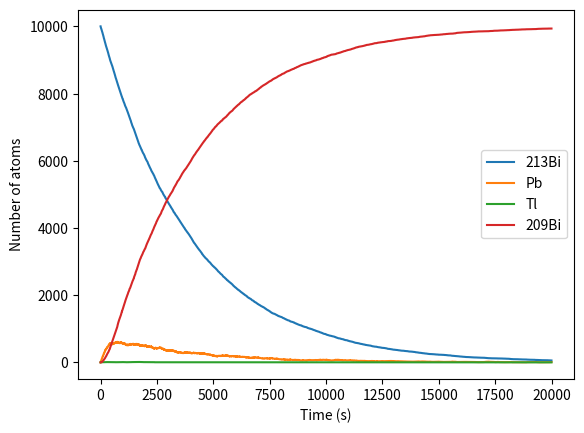

The script that saved this image:
import numpy as np
import matplotlib.pyplot as plt
import random

#Creating initial number of atoms and list of the number of atoms per time for all elements

t_max = 20000
N_213Bi = 10000
step_s = 1
N_209Bi = 0
N_Pb = 0
N_Tl = 0
_213Bi_points = []
Pb_points = []
Tl_points =[]
_209Bi_points = []

#For loop over time

for t in np.arange(0,t_max,step_s):
    #Setting probabilities for elements
    tau_Pb = 3.3*60
    p_Pb = 1- 2**(-step_s/tau_Pb)
    tau_Tl = 2.2*60
    p_Tl = 1- 2**(-step_s/tau_Tl)
    tau_213Bi = 46*60
    p_Bi = 1- 2**(-step_s/tau_213Bi)
    p_Pb_Bi = p_Bi*0.9791
    p_Tl_Bi = p_Bi* 0.0209
    
    #Adding the number of elements at time t to the lists
    Pb_points.append(N_Pb)
    Tl_points.append(N_Tl)
    _209Bi_points.append(N_209Bi)
    _213Bi_points.append(N_213Bi)
    
    #Decay of Pb to 209Bi
    decay_pb = 0
    for i in range(N_Pb):
        if random.random() < p_Pb:
            decay_pb += 1
    
    N_Pb -= decay_pb
    N_209Bi += decay_pb

    #Decay of Tl to Pb
    decay_Tl = 0
    for i in range(N_Tl):
        if random.random()<p_Tl:
            decay_Tl +=1
                
    N_Tl -= decay_Tl
    N_Pb += decay_Tl
    
    #Decay of 213Bi into Pb and Tl
    decay_to_Pb = 0
    decay_to_Tl = 0
    for i in range(N_213Bi):
        
        if random.random() < p_Tl_Bi:
            decay_to_Tl +=1
        elif p_Tl_Bi<= random.random() < (p_Pb_Bi + p_Tl_Bi):
            decay_to_Pb +=1
                
    N_Pb += decay_to_Pb
    N_Tl += decay_to_Tl
    N_213Bi -= (decay_to_Pb+decay_to_Tl)
    
    
#Plotting    
plt.plot(_213Bi_points)
plt.plot(Pb_points)
plt.plot(Tl_points)
plt.plot(_209Bi_points)
plt.xlabel("Time (s)")
plt.ylabel("Number of atoms")
plt.legend(["213Bi","Pb","Tl","209Bi"])
plt.savefig("Problem3_Decay")
plt.show()    
